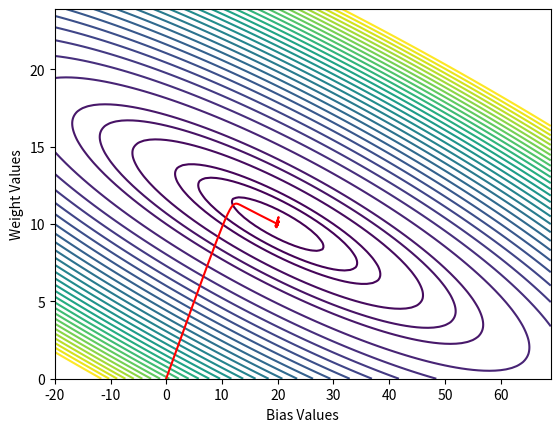

The matplotlib source for this figure:
print("\n")

import numpy as np
import matplotlib.pyplot as plt
np.random.seed(0)    # For repeatability

class Dense_Layer:
    def __init__(self, n_inputs, n_neurons):
        self.weights = 0.01 * np.random.randn(n_inputs, n_neurons)
        self.biases = np.zeros([1, n_neurons])

    def forward(self, inputs):    # inputs is X
        self.inputs = inputs
        self.outputs = np.dot(inputs, self.weights) + self.biases

    def backward(self, dvalues):    # dvalues is .dinputs from cost function
        self.dweights = np.dot(self.inputs.T, dvalues)
        self.dbiases = np.sum(dvalues, axis=0, keepdims=True)

class MAE_Cost:
    def forward(self, y_pred, y_true):    # y_pred is prediction from model, y_true is the answer
        return np.mean(np.abs(y_pred - y_true))

    def backward(self, y_pred, y_true):
        self.dinputs = np.sign(y_pred - y_true) / y_pred.size

class MSE_Cost:
    def forward(self, y_pred, y_true):
        return np.mean(np.square(y_pred - y_true))

    def backward(self, y_pred, y_true):
        self.dinputs = (2 / y_pred.size) * (y_pred - y_true)

class RMSProp_Optimizer:
    def __init__(self, learning_rate, rho=0.9, eps=1e-7):    # rho is decay rate
        self.lr = learning_rate
        self.rho = rho
        self.eps = eps
    
    def update_params(self, layer):    # dense layer
        # if layer does not have the attribute "cache_weights",
        # meaning that the layer also does not have the attribute "cache_biases",
        # so let's initialize those attributes with cache as 0
        if hasattr(layer, "cache_weights") == False:
            layer.cache_weights = np.zeros_like(layer.weights)
            layer.cache_biases = np.zeros_like(layer.biases)
        
        layer.cache_weights = (layer.cache_weights * self.rho) + ((1 - self.rho) * layer.dweights ** 2)
        layer.cache_biases = (layer.cache_biases * self.rho) + ((1 - self.rho) * layer.dbiases ** 2)

        layer.weights += (self.lr / (np.sqrt(layer.cache_weights) + self.eps)) * -layer.dweights
        layer.biases += (self.lr / (np.sqrt(layer.cache_biases) + self.eps)) * -layer.dbiases


# hours studied
X = np.array([[0], [1], [2], [3], [4], [5], [6], [7], [8]])    # one input feature for each example
# percentage
y = np.array([[20], [30], [40], [50], [60], [70], [80], [90], [100]])    # one output feature for each example

mse = MSE_Cost()    # define cost function
model = Dense_Layer(1, 1)    # 1 input feature, 1 neuron (output feature)
optimizer = RMSProp_Optimizer(0.2)    # learning rate of 0.2

model.forward(X)
print(model.weights, model.biases)
cost_history = []    # append to this list in the loop
weight_history, bias_history = [], []    # append in loop
print("Original Cost:", mse.forward(model.outputs, y))

for epochs in range(400):
    # forward pass
    model.forward(X)
    weight_history.append(float(model.weights))
    bias_history.append(float(model.biases))
    cost_history.append(mse.forward(model.outputs, y))

    # backward pass
    mse.backward(model.outputs, y)
    model.backward(mse.dinputs)

    optimizer.update_params(model)    # update

# Check New Cost
model.forward(X)
weight_history.append(float(model.weights))
bias_history.append(float(model.biases))
print(model.weights, model.biases)
cost_history.append(mse.forward(model.outputs, y))
print("New Cost:", cost_history[-1])

# Creating Lists of possible parameter values
possible_w = np.arange(0, 24, 0.1)
possible_b = np.arange(-20, 70, 1)

# Get cost values using combinations of possible parameter values
costs = np.empty([len(possible_w), len(possible_b)])    # placeholder of cost values
for w in range(len(possible_w)):
    for b in range(len(possible_b)):
        model.weights[0, 0] = possible_w[w]
        model.biases[0, 0] = possible_b[b]

        model.forward(X)
        costs[w, b] = float(mse.forward(model.outputs, y))


# Setup for Plotting
fig = plt.figure()
levels = list(np.arange(20, 100, 40))
levels.extend(list(np.arange(100, 400, 100)))
levels.extend(list(np.arange(400, 6000, 200)))

# Plotting
plt.contour(possible_b, possible_w, costs, levels=levels)
plt.plot(bias_history, weight_history, color='red')
plt.xlabel("Bias Values")
plt.ylabel("Weight Values")
plt.savefig("contour2.png")
plt.close()

print("\n")
